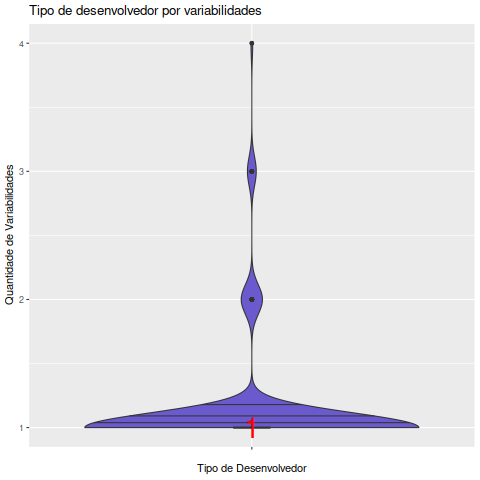

The file beside this chart, header and first rows:
Variabilidades, Data, EhAutor, Desenvolvedor
, 2010-04-01, Autor, 1
, 2010-05-01, Autor, 1
, 2010-06-01, Autor, 1
, 2010-08-01, Autor, 1
, 2010-09-01, Autor, 1
, 2010-10-01, Autor, 1
, 2010-11-01, Autor, 1
, 2010-12-01, Autor, 1
, 2011-01-01, Autor, 1
, 2011-02-01, Autor, 1
, 2011-04-01, Autor, 1
, 2011-05-01, Autor, 1
, 2011-06-01, Autor, 1
, 2011-07-01, Autor, 1
, 2011-08-01, Autor, 1
, 2011-11-01, Autor, 1
, 2011-12-01, Autor, 1
, 2012-01-01, Autor, 1
, 2012-02-01, Autor, 1
, 2012-03-01, Autor, 1
, 2012-05-01, Autor, 1
, 2012-06-01, Autor, 1
, 2012-06-01, Colaborador, 1
, 2012-07-01, Autor, 1
, 2012-07-01, Colaborador, 2
, 2012-08-01, Colaborador, 2
, 2012-09-01, Autor, 1
, 2012-09-01, Colaborador, 2
, 2012-10-01, Autor, 1
, 2012-10-01, Colaborador, 3
, 2012-11-01, Autor, 1
, 2012-11-01, Colaborador, 3
, 2012-12-01, Colaborador, 1
, 2013-01-01, Colaborador, 2
, 2013-02-01, Colaborador, 2
, 2013-03-01, Colaborador, 4
, 2013-04-01, Autor, 1
, 2013-04-01, Colaborador, 4
, 2013-05-01, Colaborador, 3
, 2013-06-01, Colaborador, 3
, 2013-07-01, Colaborador, 2
, 2013-08-01, Colaborador, 2
, 2013-09-01, Colaborador, 1
, 2013-10-01, Colaborador, 3
, 2013-11-01, Colaborador, 2
, 2013-12-01, Colaborador, 1
, 2014-01-01, Colaborador, 2
, 2014-02-01, Colaborador, 2
, 2014-03-01, Colaborador, 2
, 2014-04-01, Colaborador, 3
, 2014-05-01, Colaborador, 3
, 2014-06-01, Autor, 1
, 2014-06-01, Colaborador, 3
, 2014-07-01, Colaborador, 1
, 2014-09-01, Colaborador, 1
, 2014-10-01, Colaborador, 1
, 2014-11-01, Colaborador, 1
, 2014-12-01, Colaborador, 2
, 2015-01-01, Autor, 1
, 2015-01-01, Colaborador, 2
... 353 more rows
